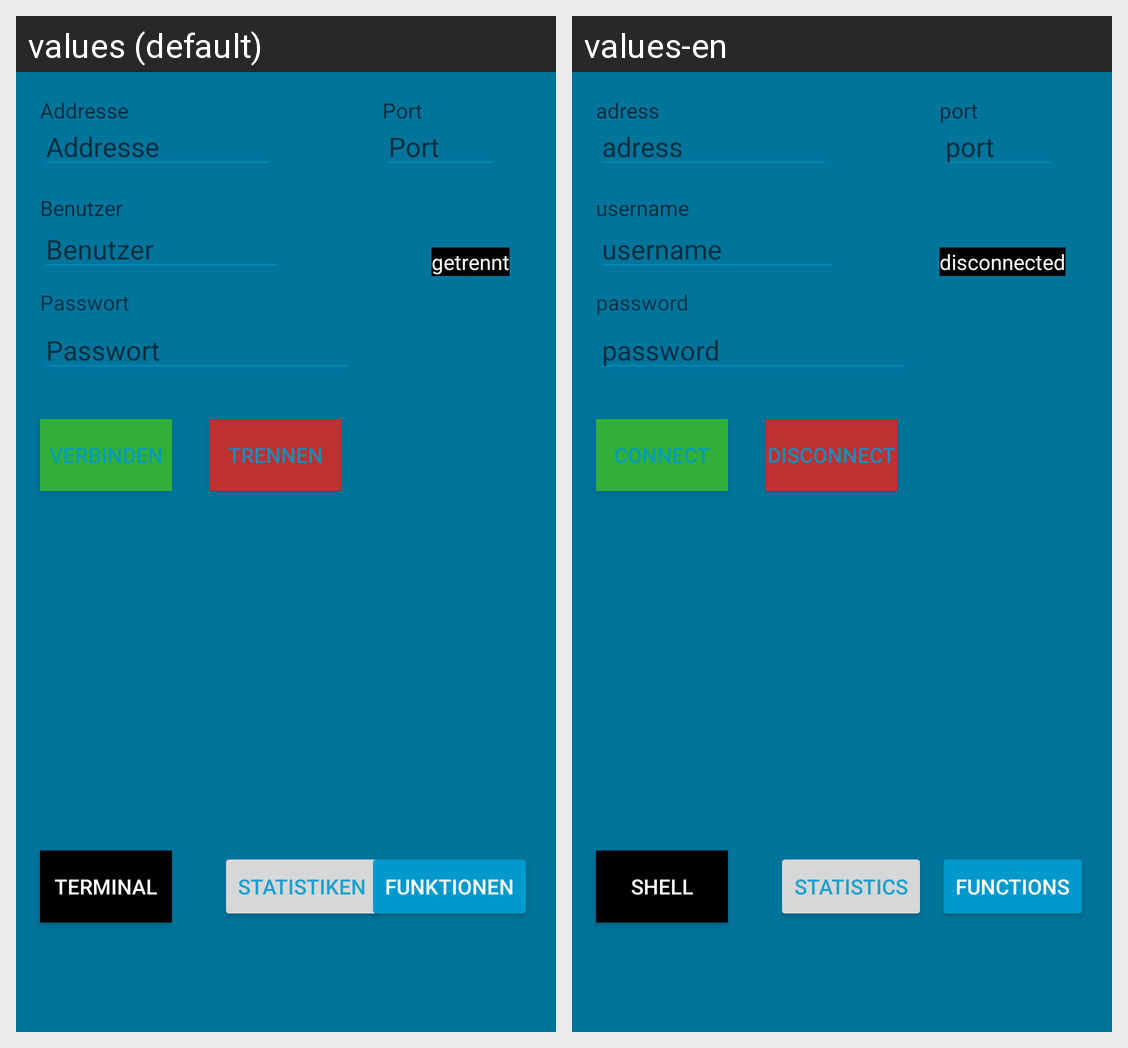

Translations of the strings shown on this Android screen, per locale in the grid:
Android screen res/layout/activity_main.xml rendered under 2 locales, left to right: values (default), values-en. Device: Nexus 5 (rendered at 1080×1920; each locale shown at half size, 540×960, under a caption strip naming it); theme AppTheme.
Strings drawn on this screen, with the default value and each locale's value (text and hints the layout hard-codes, and strings that could not be matched under every locale, appear in the picture but are not listed):

login_input_ip
  values: Addresse
  values-en: adress

login_input_port
  values: Port
  values-en: port

login_input_username
  values: Benutzer
  values-en: username

login_input_password
  values: Passwort
  values-en: password

login_button_start
  values: Verbinden
  values-en: connect

login_button_cancel
  values: Trennen
  values-en: disconnect

bn_terminal
  values: Terminal
  values-en: shell

bn_statistics
  values: Statistiken
  values-en: statistics

bn_functions
  values: Funktionen
  values-en: functions

disconnected
  values: getrennt
  values-en: disconnected
